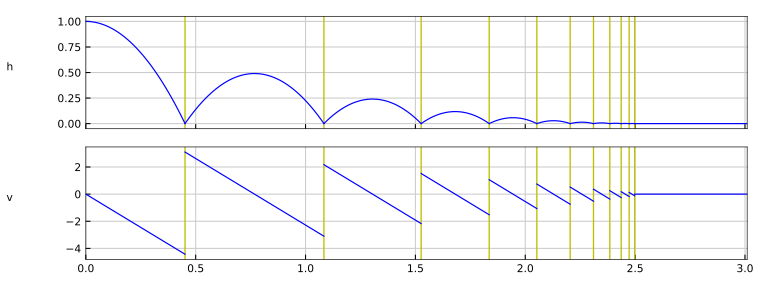

Data behind this chart, as committed beside it:
time, h, v
0, 1, 0
0.01, 0.9995, -0.0981
0.02, 0.998, -0.1962
0.03, 0.9956, -0.2943
0.04, 0.9921, -0.3924
0.05, 0.9877, -0.4905
0.06, 0.9823, -0.5886
0.07, 0.976, -0.6867
0.08, 0.9686, -0.7848
0.09, 0.9603, -0.8829
0.1, 0.9509, -0.981
0.11, 0.9406, -1.079
0.12, 0.9294, -1.177
0.13, 0.9171, -1.275
0.14, 0.9039, -1.373
0.15, 0.8896, -1.472
0.16, 0.8744, -1.57
0.17, 0.8582, -1.668
0.18, 0.8411, -1.766
0.19, 0.8229, -1.864
0.2, 0.8038, -1.962
0.21, 0.7837, -2.06
0.22, 0.7626, -2.158
0.23, 0.7405, -2.256
0.24, 0.7175, -2.354
0.25, 0.6934, -2.453
0.26, 0.6684, -2.551
0.27, 0.6424, -2.649
0.28, 0.6154, -2.747
0.29, 0.5875, -2.845
0.3, 0.5585, -2.943
0.31, 0.5286, -3.041
0.32, 0.4977, -3.139
0.33, 0.4658, -3.237
0.34, 0.433, -3.335
0.35, 0.3991, -3.433
0.36, 0.3643, -3.532
0.37, 0.3285, -3.63
0.38, 0.2917, -3.728
0.39, 0.2539, -3.826
0.4, 0.2152, -3.924
0.41, 0.1755, -4.022
0.42, 0.1348, -4.12
0.43, 0.09306, -4.218
0.44, 0.05038, -4.316
0.45, 0.00673, -4.415
0.4515, -2.77001e-14, -4.429
0.4515, 0, 3.101
0.46, 0.02593, 3.017
0.47, 0.05561, 2.919
0.48, 0.08432, 2.821
0.49, 0.112, 2.723
0.5, 0.1388, 2.625
0.51, 0.1645, 2.527
0.52, 0.1893, 2.429
0.53, 0.2131, 2.331
0.54, 0.2359, 2.233
0.55, 0.2578, 2.135
0.56, 0.2786, 2.036
0.57, 0.2985, 1.938
... 264 more rows
